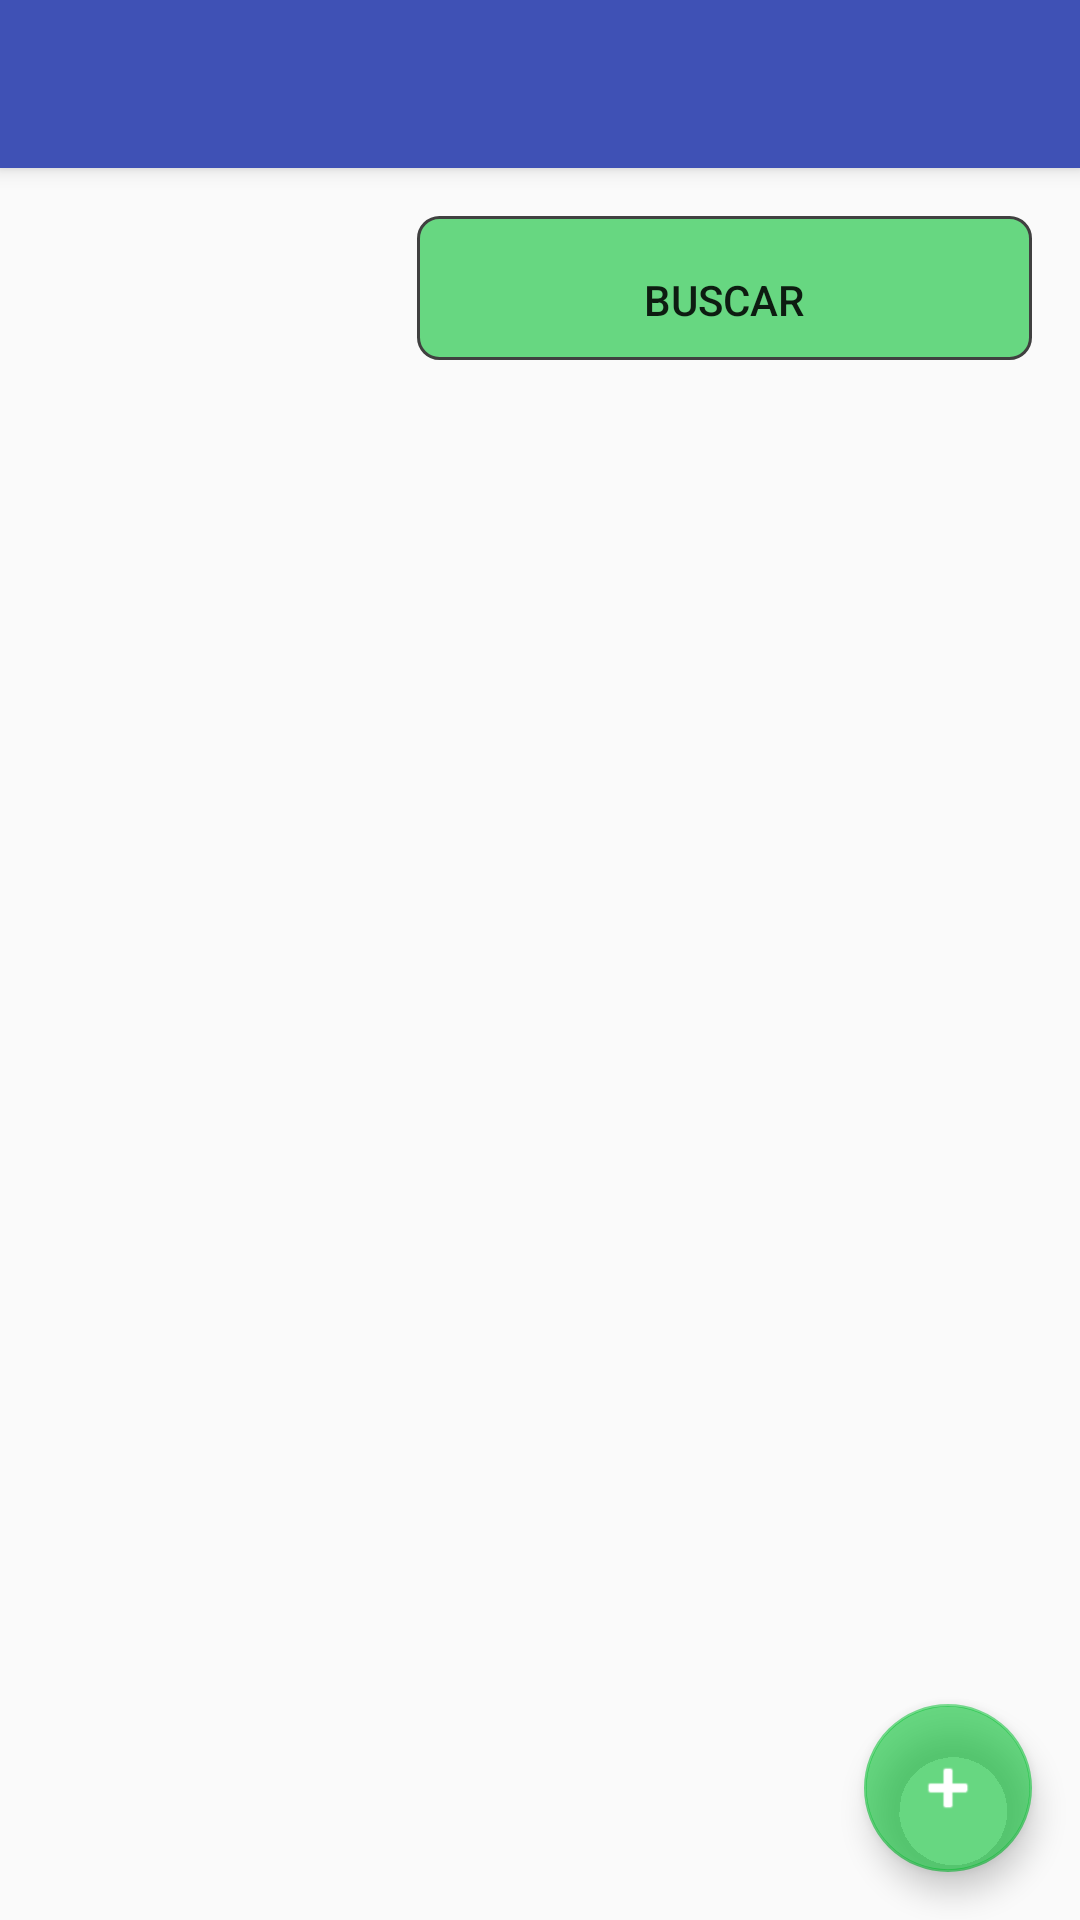

Reconstruct the res/layout file that produces this screen, plus the resources it refers to.
<!-- AndroidManifest.xml: activity theme AppTheme.NoActionBar -->
<!-- res/layout/activity_buscar_donantes.xml -->
<?xml version="1.0" encoding="utf-8"?>
<android.support.design.widget.CoordinatorLayout xmlns:android="http://schemas.android.com/apk/res/android"
    xmlns:app="http://schemas.android.com/apk/res-auto"
    xmlns:tools="http://schemas.android.com/tools"
    android:layout_width="match_parent"
    android:layout_height="match_parent"
    android:fitsSystemWindows="true"
    tools:context="com.jdcasas.appeldonante.BuscarDonantesActivity">

    <android.support.design.widget.AppBarLayout
        android:layout_width="match_parent"
        android:layout_height="wrap_content"
        android:theme="@style/AppTheme.AppBarOverlay">

        <android.support.v7.widget.Toolbar
            android:id="@+id/toolbar"
            android:layout_width="match_parent"
            android:layout_height="?attr/actionBarSize"
            app:popupTheme="@style/AppTheme.PopupOverlay" />

    </android.support.design.widget.AppBarLayout>

    <include layout="@layout/content_buscar_donantes" />
    <android.support.design.widget.FloatingActionButton
        android:id="@+id/fab"
        android:layout_width="wrap_content"
        android:layout_height="wrap_content"
        android:layout_alignParentBottom="true"
        android:layout_marginBottom="25dp"
        android:layout_gravity="bottom|end"
        android:layout_margin="@dimen/fab_margin"
        android:clickable="true"
        android:contentDescription="@string/fab"
        android:elevation="6dp"
        android:src="@android:drawable/ic_input_add"
        android:transitionName="fab_transition"
        android:tint="@android:color/white" />


</android.support.design.widget.CoordinatorLayout>
<!-- res/layout/content_buscar_donantes.xml (included above) -->
<?xml version="1.0" encoding="utf-8"?>
<RelativeLayout xmlns:android="http://schemas.android.com/apk/res/android"
    xmlns:app="http://schemas.android.com/apk/res-auto"
    xmlns:tools="http://schemas.android.com/tools"
    android:layout_width="match_parent"
    android:layout_height="match_parent"
    android:paddingBottom="@dimen/activity_vertical_margin"
    android:paddingLeft="@dimen/activity_horizontal_margin"
    android:paddingRight="@dimen/activity_horizontal_margin"
    android:paddingTop="@dimen/activity_vertical_margin"
    app:layout_behavior="@string/appbar_scrolling_view_behavior"
    tools:context="com.jdcasas.appeldonante.BuscarDonantesActivity"
    tools:showIn="@layout/activity_buscar_donantes">
    <LinearLayout
        android:orientation="horizontal"
        android:layout_width="match_parent"
        android:layout_height="wrap_content"
        android:weightSum="1"
        android:id="@+id/linearLayout">

        <Spinner
            android:id="@+id/sp_TipoDeSangreBuscarDonante"
            android:layout_width="wrap_content"
            android:layout_height="wrap_content"
            android:prompt="@string/TipoDeSangre_prompt"
            android:spinnerMode="dropdown"
            android:layout_marginRight="6dip"
            android:textSize="@dimen/formularioletra"
            android:background="@drawable/rounded_corners_spiner"
            android:layout_weight="0.5"
            android:touchscreenBlocksFocus="true" />
        <Button
            android:layout_width="wrap_content"
            android:layout_height="wrap_content"
            android:text="Buscar"
            android:id="@+id/BuscarBuscarDonante"
            android:background="@drawable/rounded_corners_registro"
            android:layout_weight="0.5"
            android:onClick="botonBuscarDonante" />
    </LinearLayout>
    <LinearLayout
        android:orientation="vertical"
        android:layout_width="match_parent"
        android:layout_height="wrap_content"
        android:weightSum="1"
        android:layout_below="@+id/linearLayout"
        android:layout_alignParentLeft="true"
        android:layout_alignParentStart="true">

        <ScrollView
            android:layout_width="match_parent"
            android:layout_height="wrap_content"
            android:id="@+id/scrollView10"
            android:layout_centerVertical="true"
            android:layout_toRightOf="@+id/textView10" >

            <HorizontalScrollView
                android:layout_width="wrap_content"
                android:layout_height="wrap_content"
                android:id="@+id/horizontalScrollView5"
                android:layout_alignBottom="@+id/scrollView10"
                android:layout_toRightOf="@+id/scrollView10" >
                <TableLayout
                    android:layout_width="match_parent"
                    android:layout_height="match_parent"
                    android:layout_above="@+id/scrollView10"
                    android:id="@+id/tablaBDDonanteBuscarDonante">
                </TableLayout>
            </HorizontalScrollView>
        </ScrollView>

    </LinearLayout>
</RelativeLayout>
<!-- resources referenced by this layout -->
<resources>
  <dimen name="activity_horizontal_margin">16dp</dimen>
  <dimen name="activity_vertical_margin">16dp</dimen>
  <dimen name="fab_margin">16dp</dimen>
  <dimen name="formularioletra">12dp</dimen>
  <!-- drawable rounded_corners_registro (drawable) -->
  <?xml version="1.0" encoding="utf-8"?>
  <shape xmlns:android="http://schemas.android.com/apk/res/android">
      <stroke
          android:width="1dp"
          android:color="#404040" />
      <solid android:color="#9d0cc136" />
      <padding
          android:bottom="4dp"
          android:left="7dp"
          android:right="7dp"
          android:top="12dp" />
      <corners android:radius="7dp" />
  </shape>
  <string name="TipoDeSangre_prompt">TipoDeSangre</string>
  <string name="fab">Añadir Amigo</string>
  <style name="AppTheme.AppBarOverlay" parent="ThemeOverlay.AppCompat.Dark.ActionBar">
          <item name="colorPrimary">@color/colorPrimary</item>
          <item name="colorPrimaryDark">@color/colorPrimaryDark</item>
          <item name="colorAccent">@color/color1</item>
          </style>
  <style name="AppTheme.PopupOverlay" parent="ThemeOverlay.AppCompat.Light">
          <item name="colorPrimary">@color/colorPrimary</item>
          <item name="colorPrimaryDark">@color/colorPrimaryDark</item>
          <item name="colorAccent">@color/color1</item>
      </style>style&gt;
  <style name="AppTheme.NoActionBar">
          <item name="windowActionBar">false</item>
          <item name="windowNoTitle">true</item>
      </style>
  <color name="colorPrimary">#3F51B5</color>
  <color name="colorPrimaryDark">#303F9F</color>
  <color name="color1">#9d0cc136</color>
</resources>
